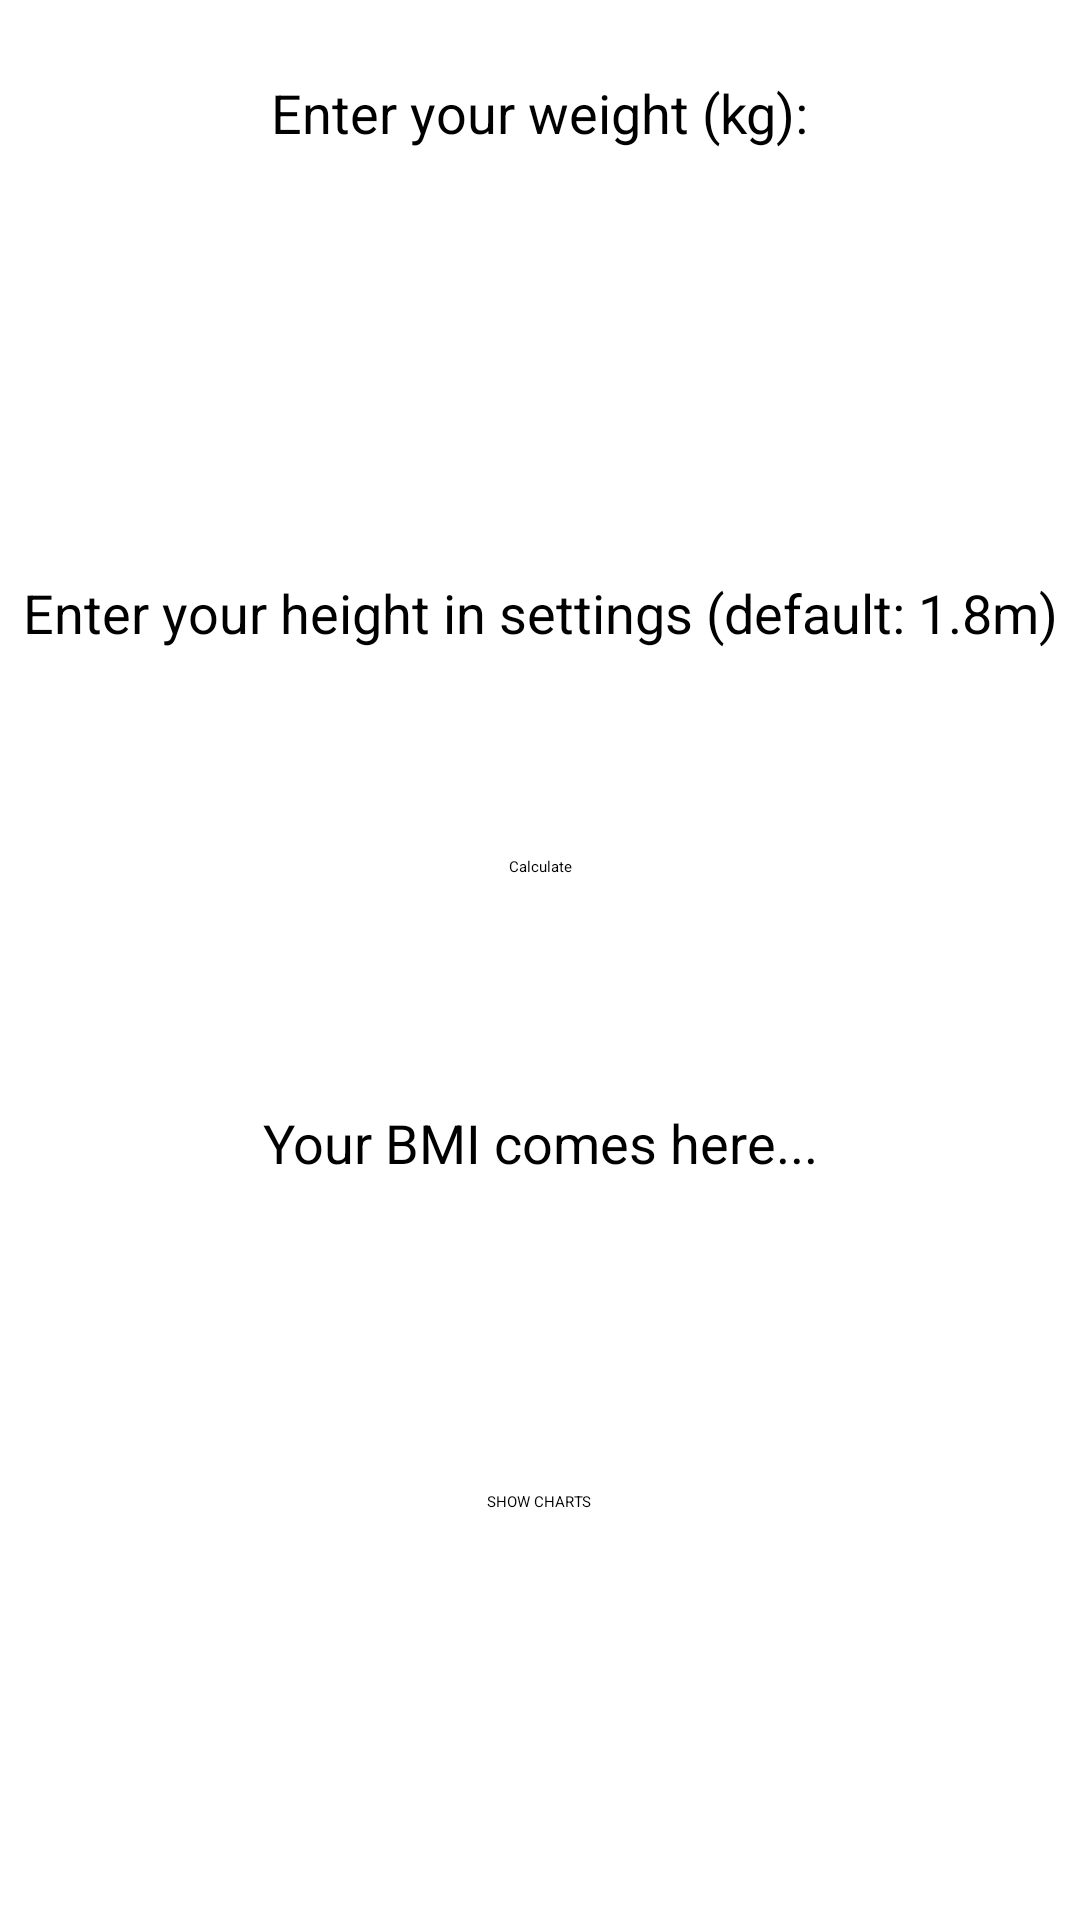

Reconstruct the res/layout file that produces this screen, plus the resources it refers to.
<!-- AndroidManifest.xml: application theme Theme.BMI -->
<!-- res/layout/activity_main.xml -->
<?xml version="1.0" encoding="utf-8"?>
<androidx.constraintlayout.widget.ConstraintLayout xmlns:android="http://schemas.android.com/apk/res/android"
    xmlns:app="http://schemas.android.com/apk/res-auto"
    xmlns:tools="http://schemas.android.com/tools"
    android:layout_width="match_parent"
    android:layout_height="match_parent"
    tools:context=".MainActivity">

    <TextView
        android:id="@+id/textView5"
        android:layout_width="wrap_content"
        android:layout_height="wrap_content"
        android:text="Enter your height in settings (default: 1.8m)"
        android:textSize="18sp"
        app:layout_constraintBottom_toBottomOf="parent"
        app:layout_constraintEnd_toEndOf="parent"
        app:layout_constraintHorizontal_bias="0.5"
        app:layout_constraintStart_toStartOf="parent"
        app:layout_constraintTop_toTopOf="parent"
        app:layout_constraintVertical_bias="0.312" />

    <TextView
        android:id="@+id/textView"
        android:layout_width="wrap_content"
        android:layout_height="wrap_content"
        android:text="Your BMI comes here..."
        android:textSize="18sp"
        app:layout_constraintBottom_toBottomOf="parent"
        app:layout_constraintEnd_toEndOf="parent"
        app:layout_constraintHorizontal_bias="0.5"
        app:layout_constraintStart_toEndOf="@+id/button3"
        app:layout_constraintStart_toStartOf="parent"
        app:layout_constraintTop_toTopOf="parent"
        app:layout_constraintVertical_bias="0.599" />

    <Button
        android:id="@+id/button"
        android:layout_width="wrap_content"
        android:layout_height="wrap_content"
        android:text="Calculate"
        app:layout_constraintBottom_toBottomOf="parent"
        app:layout_constraintEnd_toEndOf="parent"
        app:layout_constraintStart_toStartOf="parent"
        app:layout_constraintTop_toTopOf="parent"
        app:layout_constraintVertical_bias="0.451" />

    <EditText
        android:id="@+id/addWeight"
        android:layout_width="wrap_content"
        android:layout_height="wrap_content"
        android:ems="10"
        android:inputType="numberDecimal"
        app:layout_constraintBottom_toBottomOf="parent"
        app:layout_constraintEnd_toEndOf="parent"
        app:layout_constraintHorizontal_bias="0.5"
        app:layout_constraintStart_toStartOf="parent"
        app:layout_constraintTop_toTopOf="parent"
        app:layout_constraintVertical_bias="0.142" />

    <TextView
        android:id="@+id/textView2"
        android:layout_width="wrap_content"
        android:layout_height="wrap_content"
        android:text="Enter your weight (kg):"
        android:textSize="18sp"
        app:layout_constraintBottom_toBottomOf="parent"
        app:layout_constraintEnd_toEndOf="parent"
        app:layout_constraintHorizontal_bias="0.5"
        app:layout_constraintStart_toStartOf="parent"
        app:layout_constraintTop_toTopOf="parent"
        app:layout_constraintVertical_bias="0.041" />

    <androidx.constraintlayout.widget.Guideline
        android:id="@+id/guideline"
        android:layout_width="wrap_content"
        android:layout_height="wrap_content"
        android:orientation="vertical"
        app:layout_constraintGuide_begin="-15dp" />

    <Button
        android:id="@+id/button3"
        android:layout_width="wrap_content"
        android:layout_height="wrap_content"
        android:text="SHOW CHARTS"
        app:layout_constraintBottom_toBottomOf="parent"
        app:layout_constraintEnd_toEndOf="parent"
        app:layout_constraintHorizontal_bias="0.499"
        app:layout_constraintStart_toStartOf="parent"
        app:layout_constraintTop_toTopOf="parent"
        app:layout_constraintVertical_bias="0.785" />

</androidx.constraintlayout.widget.ConstraintLayout>
<!-- resources referenced by this layout -->
<resources>

</resources>
